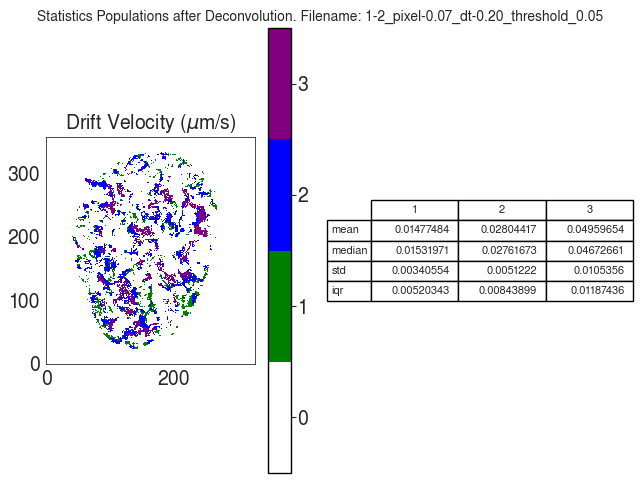

The data file committed next to this chart (first rows):
V
, 1, 2, 3
mean, 0.01477, 0.02804, 0.0496
median, 0.01532, 0.02762, 0.04673
std, 0.003406, 0.005122, 0.01054
iqr, 0.005203, 0.008439, 0.01187
